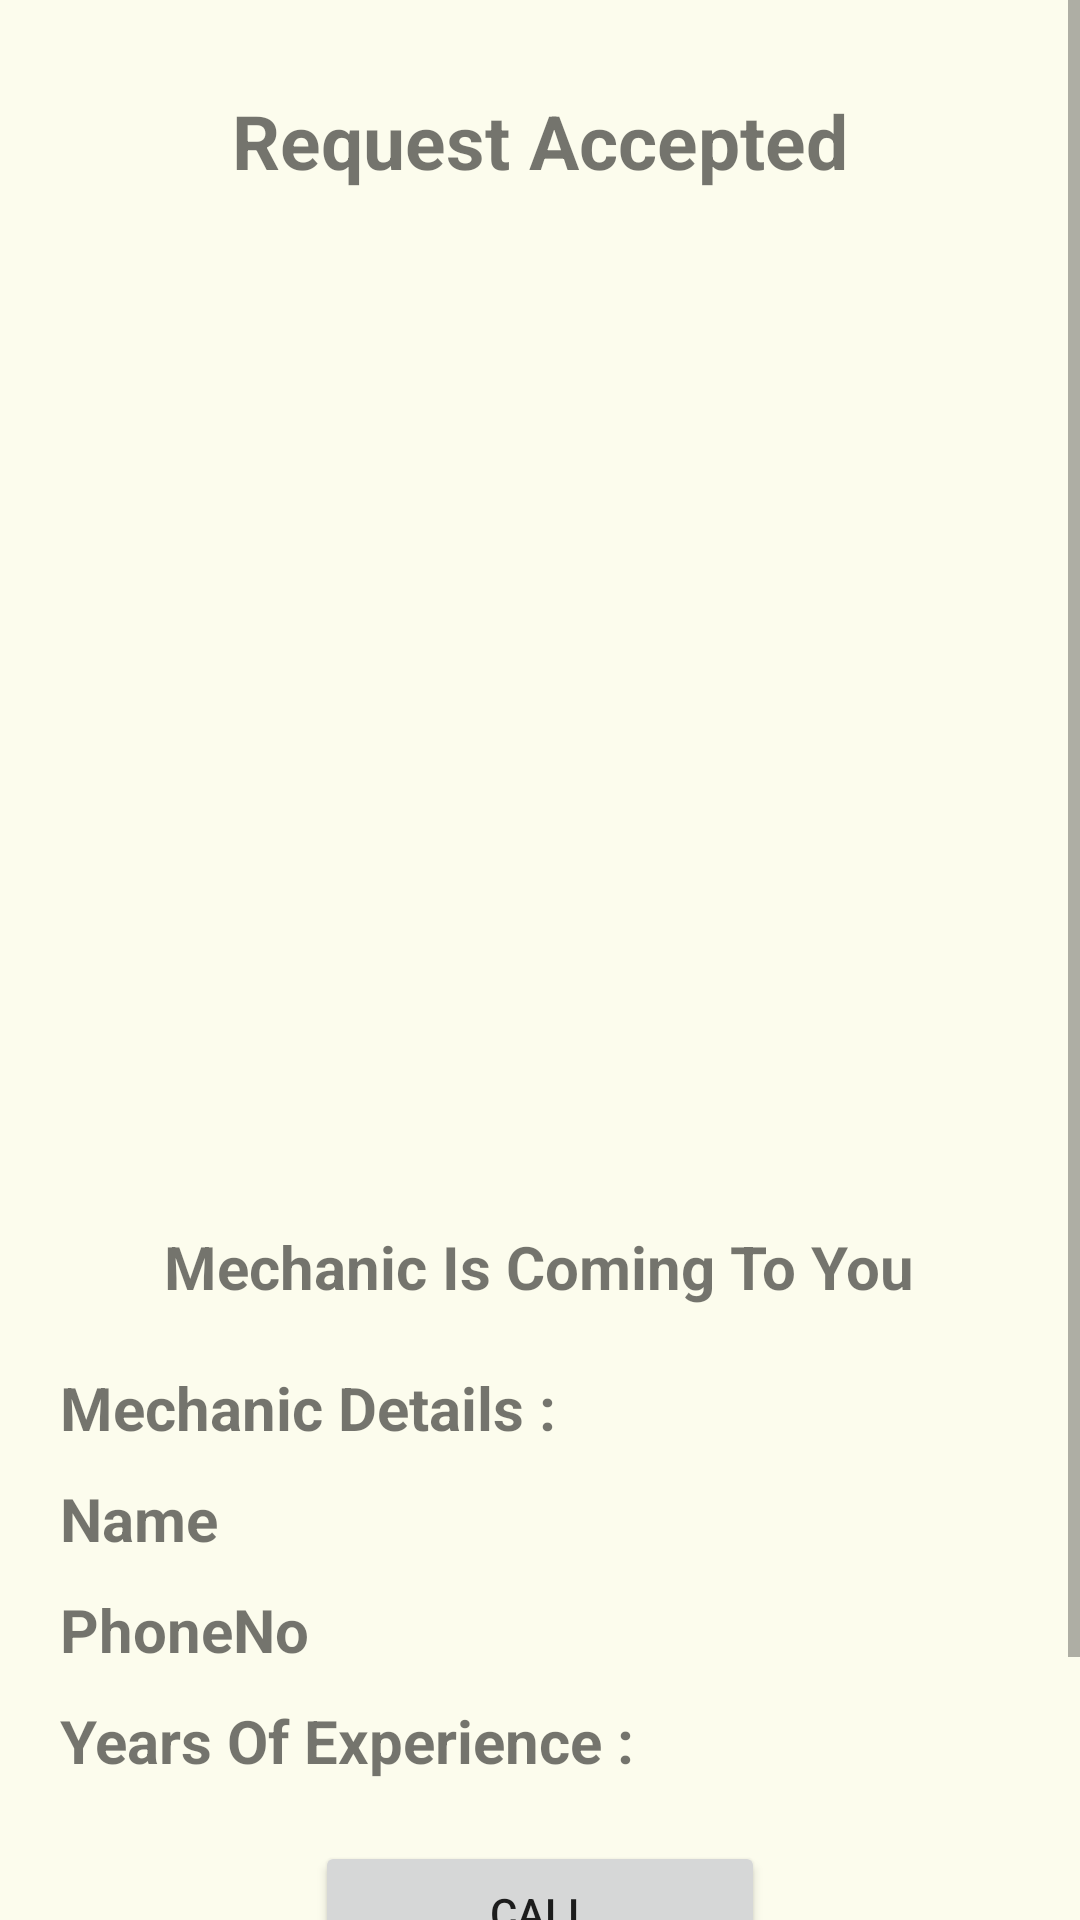

This screen was rendered from an Android layout file. Write that file and the resources it references.
<!-- AndroidManifest.xml: application theme Theme.MechanicOnDemand -->
<!-- res/layout/activity_user_waiting.xml -->
<?xml version="1.0" encoding="utf-8"?>
<ScrollView xmlns:android="http://schemas.android.com/apk/res/android"
    xmlns:app="http://schemas.android.com/apk/res-auto"
    xmlns:tools="http://schemas.android.com/tools"
    android:layout_width="match_parent"
    android:layout_height="match_parent"
    tools:context=".User.UserWaiting">

    <LinearLayout
        android:layout_width="match_parent"
        android:layout_height="wrap_content"
        android:orientation="vertical"
        android:padding="10dp">

        <TextView
            android:layout_width="wrap_content"
            android:layout_height="wrap_content"
            android:layout_marginTop="20dp"
            android:layout_gravity="center"
            android:textStyle="bold"
            android:textSize="25sp"
            android:text="Request Accepted"
            />

        <FrameLayout
            android:id="@+id/frame_map4"
            android:layout_width="match_parent"
            android:layout_height="300dp"
            android:layout_marginTop="20dp">
        </FrameLayout>

        <TextView
            android:layout_width="wrap_content"
            android:layout_height="wrap_content"
            android:layout_marginTop="25dp"
            android:layout_gravity="center"
            android:text="Mechanic Is Coming To You"
            android:textStyle="bold"
            android:textSize="20sp"
            />

        <RelativeLayout
            android:layout_width="match_parent"
            android:layout_height="wrap_content"
            android:layout_marginTop="10dp"
            android:padding="10dp">

            <TextView
                android:id="@+id/MechanicDetail"
                android:layout_width="wrap_content"
                android:layout_height="wrap_content"
                android:text="Mechanic Details :"
                android:textStyle="bold"
                android:textSize="20sp"/>

            <TextView
                android:id="@+id/MechName"
                android:layout_width="wrap_content"
                android:layout_height="wrap_content"
                android:layout_below="@+id/MechanicDetail"
                android:layout_marginTop="10dp"
                android:textStyle="bold"
                android:textSize="20sp"
                android:text="Name"
                />

            <TextView
                android:id="@+id/MechPhone"
                android:layout_width="wrap_content"
                android:layout_height="wrap_content"
                android:layout_below="@+id/MechName"
                android:layout_marginTop="10dp"
                android:textStyle="bold"
                android:textSize="20sp"
                android:text="PhoneNo"
                />

            <TextView
                android:id="@+id/MechExp"
                android:layout_width="wrap_content"
                android:layout_height="wrap_content"
                android:layout_marginTop="10dp"
                android:layout_below="@+id/MechPhone"
                android:textSize="20sp"
                android:textStyle="bold"
                android:text="Years Of Experience :"
                />

            

        </RelativeLayout>

        <Button
            android:id="@+id/btnCallMech"
            android:layout_width="150dp"
            android:layout_height="wrap_content"
            android:drawableLeft="@drawable/icon_call"
            android:layout_marginTop="10dp"
            android:layout_gravity="center"
            android:text="Call"/>

        <Button
            android:id="@+id/btnMechArrived"
            android:layout_width="200dp"
            android:layout_height="60dp"
            android:layout_gravity="center"
            android:layout_marginTop="10dp"
            android:text="Mechanic Arrived"
            />



    </LinearLayout>

</ScrollView>
<!-- resources referenced by this layout -->
<resources>
  <style name="Theme.MechanicOnDemand" parent="Theme.MaterialComponents.DayNight.NoActionBar">
          
          <item name="colorPrimary">@color/purple_500</item>
          <item name="colorPrimaryVariant">@color/purple_700</item>
          <item name="colorOnPrimary">@color/white</item>
          
          <item name="colorSecondary">@color/teal_200</item>
          <item name="colorSecondaryVariant">@color/teal_700</item>
          <item name="colorOnSecondary">@color/black</item>
          
          <item name="android:statusBarColor">?attr/colorPrimaryVariant</item>
          
          <item name="android:windowBackground">@color/cream</item>
      </style>
  <color name="purple_500">#FF6200EE</color>
  <color name="purple_700">#FF3700B3</color>
  <color name="white">#FFFFFFFF</color>
  <color name="teal_200">#FF03DAC5</color>
  <color name="teal_700">#FF018786</color>
  <color name="black">#FF000000</color>
  <color name="cream">#fcfced</color>
</resources>
